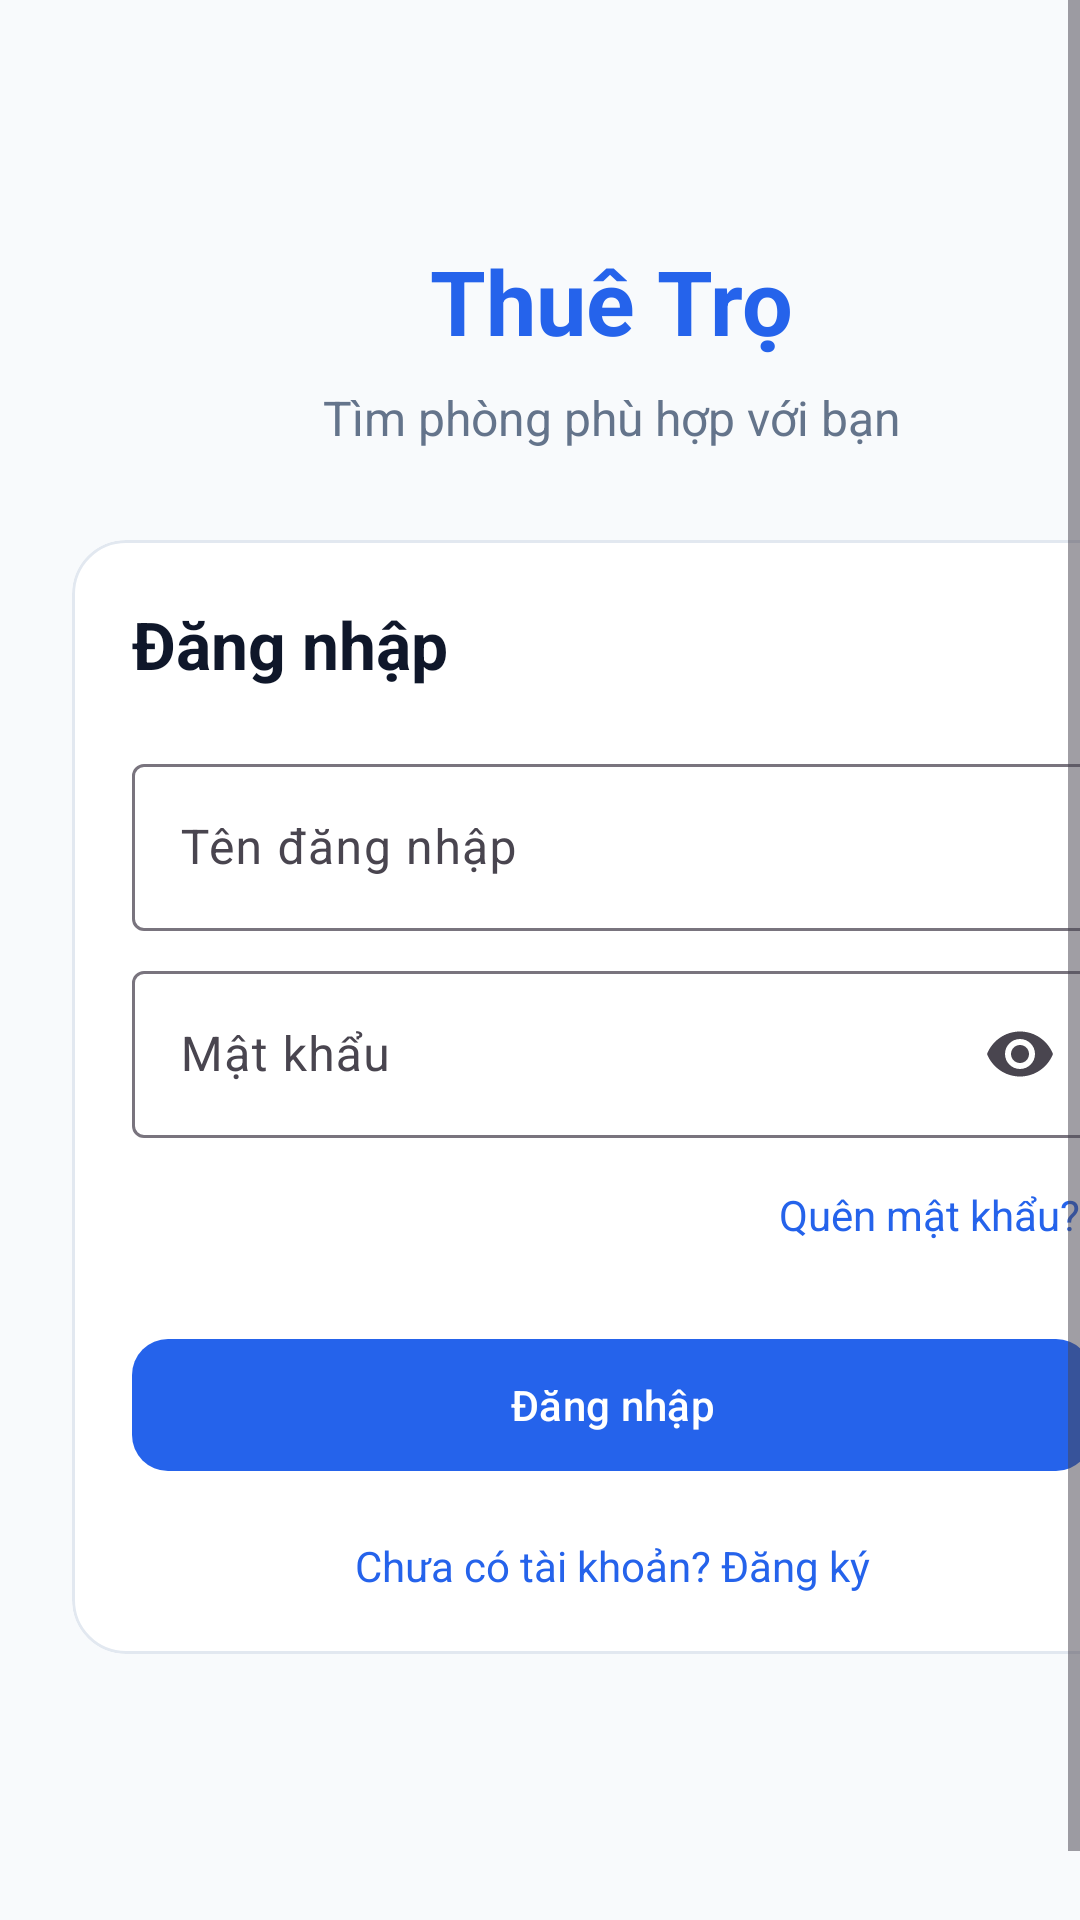

The Android layout XML behind this screen, and the referenced resources:
<!-- AndroidManifest.xml: application theme Theme.ThueTro -->
<!-- res/layout/activity_auth.xml -->
<ScrollView xmlns:android="http://schemas.android.com/apk/res/android" xmlns:app="http://schemas.android.com/apk/res-auto" android:layout_width="match_parent" android:layout_height="match_parent" android:background="@color/background" android:fillViewport="true">
    <LinearLayout android:layout_width="match_parent" android:layout_height="wrap_content" android:layout_margin="24dp" android:gravity="center_horizontal" android:orientation="vertical">
        <TextView android:layout_width="wrap_content" android:layout_height="wrap_content" android:layout_marginTop="56dp" android:text="Thuê Trọ" android:textColor="@color/primary" android:textSize="30sp" android:textStyle="bold"/>
        <TextView android:layout_width="wrap_content" android:layout_height="wrap_content" android:layout_marginTop="8dp" android:text="Tìm phòng phù hợp với bạn" android:textColor="@color/text_secondary" android:textSize="16sp"/>
        <com.google.android.material.card.MaterialCardView android:layout_width="match_parent" android:layout_height="wrap_content" android:layout_marginTop="30dp" app:cardBackgroundColor="@color/surface" app:cardCornerRadius="18dp" app:cardElevation="0dp" app:strokeColor="#E2E8F0" app:strokeWidth="1dp">
            <LinearLayout android:layout_width="match_parent" android:layout_height="wrap_content" android:orientation="vertical" android:padding="20dp">
                <TextView android:id="@+id/titleAuth" android:layout_width="wrap_content" android:layout_height="wrap_content" android:text="Đăng nhập" android:textColor="@color/text_primary" android:textSize="22sp" android:textStyle="bold"/>
                <com.google.android.material.textfield.TextInputLayout android:layout_width="match_parent" android:layout_height="wrap_content" android:layout_marginTop="20dp" android:hint="Tên đăng nhập">
                    <com.google.android.material.textfield.TextInputEditText android:id="@+id/inputUsername" android:layout_width="match_parent" android:layout_height="wrap_content" android:inputType="text"/>
                </com.google.android.material.textfield.TextInputLayout>
                <com.google.android.material.textfield.TextInputLayout android:id="@+id/layoutFullName" android:layout_width="match_parent" android:layout_height="wrap_content" android:visibility="gone" android:hint="Họ và tên">
                    <com.google.android.material.textfield.TextInputEditText android:id="@+id/inputFullName" android:layout_width="match_parent" android:layout_height="wrap_content" android:inputType="textPersonName|textCapWords"/>
                </com.google.android.material.textfield.TextInputLayout>
                <com.google.android.material.textfield.TextInputLayout android:id="@+id/layoutEmail" android:layout_width="match_parent" android:layout_height="wrap_content" android:layout_marginTop="8dp" android:visibility="gone" android:hint="Email">
                    <com.google.android.material.textfield.TextInputEditText android:id="@+id/inputEmail" android:layout_width="match_parent" android:layout_height="wrap_content" android:inputType="textEmailAddress"/>
                </com.google.android.material.textfield.TextInputLayout>
                <com.google.android.material.textfield.TextInputLayout android:id="@+id/layoutPhone" android:layout_width="match_parent" android:layout_height="wrap_content" android:layout_marginTop="8dp" android:visibility="gone" android:hint="Số điện thoại">
                    <com.google.android.material.textfield.TextInputEditText android:id="@+id/inputPhone" android:layout_width="match_parent" android:layout_height="wrap_content" android:inputType="phone" android:maxLength="15"/>
                </com.google.android.material.textfield.TextInputLayout>
                <com.google.android.material.textfield.TextInputLayout android:id="@+id/layoutPassword" android:layout_width="match_parent" android:layout_height="wrap_content" android:layout_marginTop="8dp" android:hint="Mật khẩu" app:endIconMode="password_toggle">
                    <com.google.android.material.textfield.TextInputEditText android:id="@+id/inputPassword" android:layout_width="match_parent" android:layout_height="wrap_content" android:inputType="textPassword"/>
                </com.google.android.material.textfield.TextInputLayout>
                <TextView android:id="@+id/passwordStrength" android:layout_width="match_parent" android:layout_height="wrap_content" android:layout_marginTop="4dp" android:textSize="13sp" android:visibility="gone"/>
                <TextView android:id="@+id/passwordRules" android:layout_width="match_parent" android:layout_height="wrap_content" android:layout_marginTop="2dp" android:text="Tối thiểu 8 ký tự, gồm chữ hoa, chữ thường, số và ký tự đặc biệt." android:textColor="@color/text_secondary" android:textSize="12sp" android:visibility="gone"/>
                <com.google.android.material.textfield.TextInputLayout android:id="@+id/layoutConfirmPassword" android:layout_width="match_parent" android:layout_height="wrap_content" android:layout_marginTop="8dp" android:hint="Xác nhận mật khẩu" android:visibility="gone" app:endIconMode="password_toggle">
                    <com.google.android.material.textfield.TextInputEditText android:id="@+id/inputConfirmPassword" android:layout_width="match_parent" android:layout_height="wrap_content" android:inputType="textPassword"/>
                </com.google.android.material.textfield.TextInputLayout>
                <com.google.android.material.button.MaterialButton android:id="@+id/buttonSuggestPassword" style="@style/Widget.Material3.Button.TextButton" android:layout_width="wrap_content" android:layout_height="wrap_content" android:text="Gợi ý mật khẩu mạnh" android:visibility="gone"/>
                <Spinner android:id="@+id/roleSpinner" android:layout_width="match_parent" android:layout_height="48dp" android:layout_marginTop="8dp" android:visibility="gone"/>
                <LinearLayout android:id="@+id/landlordTerms" android:layout_width="match_parent" android:layout_height="wrap_content" android:layout_marginTop="8dp" android:orientation="vertical" android:visibility="gone">
                    <TextView android:layout_width="match_parent" android:layout_height="wrap_content" android:text="Điều khoản Chủ trọ:\n1. Cung cấp thông tin phòng chính xác.\n2. Chịu trách nhiệm về tin đăng.\n3. Không đăng tin giả hoặc vi phạm pháp luật.\n4. Đồng ý để ứng dụng xử lý dữ liệu thuê trọ." android:textColor="@color/text_secondary" android:textSize="13sp"/>
                    <CheckBox android:id="@+id/acceptTerms" android:layout_width="match_parent" android:layout_height="wrap_content" android:text="Tôi đồng ý với điều khoản và dịch vụ" android:textColor="@color/text_primary"/>
                </LinearLayout>
                <TextView android:id="@+id/buttonForgot" android:layout_width="match_parent" android:layout_height="wrap_content" android:layout_marginTop="12dp" android:gravity="end" android:padding="4dp" android:text="Quên mật khẩu?" android:textColor="@color/primary" android:textSize="14sp"/>
                <com.google.android.material.button.MaterialButton android:id="@+id/buttonSubmit" android:layout_width="match_parent" android:layout_height="52dp" android:layout_marginTop="24dp" android:text="Đăng nhập" app:cornerRadius="12dp"/>
                <TextView android:id="@+id/buttonToggle" android:layout_width="match_parent" android:layout_height="wrap_content" android:layout_marginTop="18dp" android:gravity="center" android:text="Chưa có tài khoản? Đăng ký" android:textColor="@color/primary" android:textSize="14sp"/>
            </LinearLayout>
        </com.google.android.material.card.MaterialCardView>
        <TextView android:id="@+id/demoNote" android:layout_width="wrap_content" android:layout_height="wrap_content" android:layout_marginTop="20dp" android:visibility="gone" android:text="Tài khoản mẫu: admin / 123" android:textColor="@color/text_secondary"/>
    </LinearLayout>
</ScrollView>
<!-- resources referenced by this layout -->
<resources>
  <color name="background">#F8FAFC</color>
  <color name="primary">#2563EB</color>
  <color name="surface">#FFFFFF</color>
  <color name="text_primary">#0F172A</color>
  <color name="text_secondary">#64748B</color>
  <style name="Theme.ThueTro" parent="Theme.Material3.Light.NoActionBar">
          <item name="colorPrimary">@color/primary</item>
          <item name="colorOnPrimary">@color/surface</item>
          <item name="colorPrimaryContainer">#DBEAFE</item>
          <item name="colorOnPrimaryContainer">@color/primary_dark</item>
          <item name="colorSecondaryContainer">#DBEAFE</item>
          <item name="materialButtonStyle">@style/Widget.ThueTro.Button</item>
      </style>
  <color name="primary_dark">#1D4ED8</color>
  <style name="Widget.ThueTro.Button" parent="Widget.Material3.Button">
          <item name="cornerRadius">12dp</item>
      </style>
</resources>
